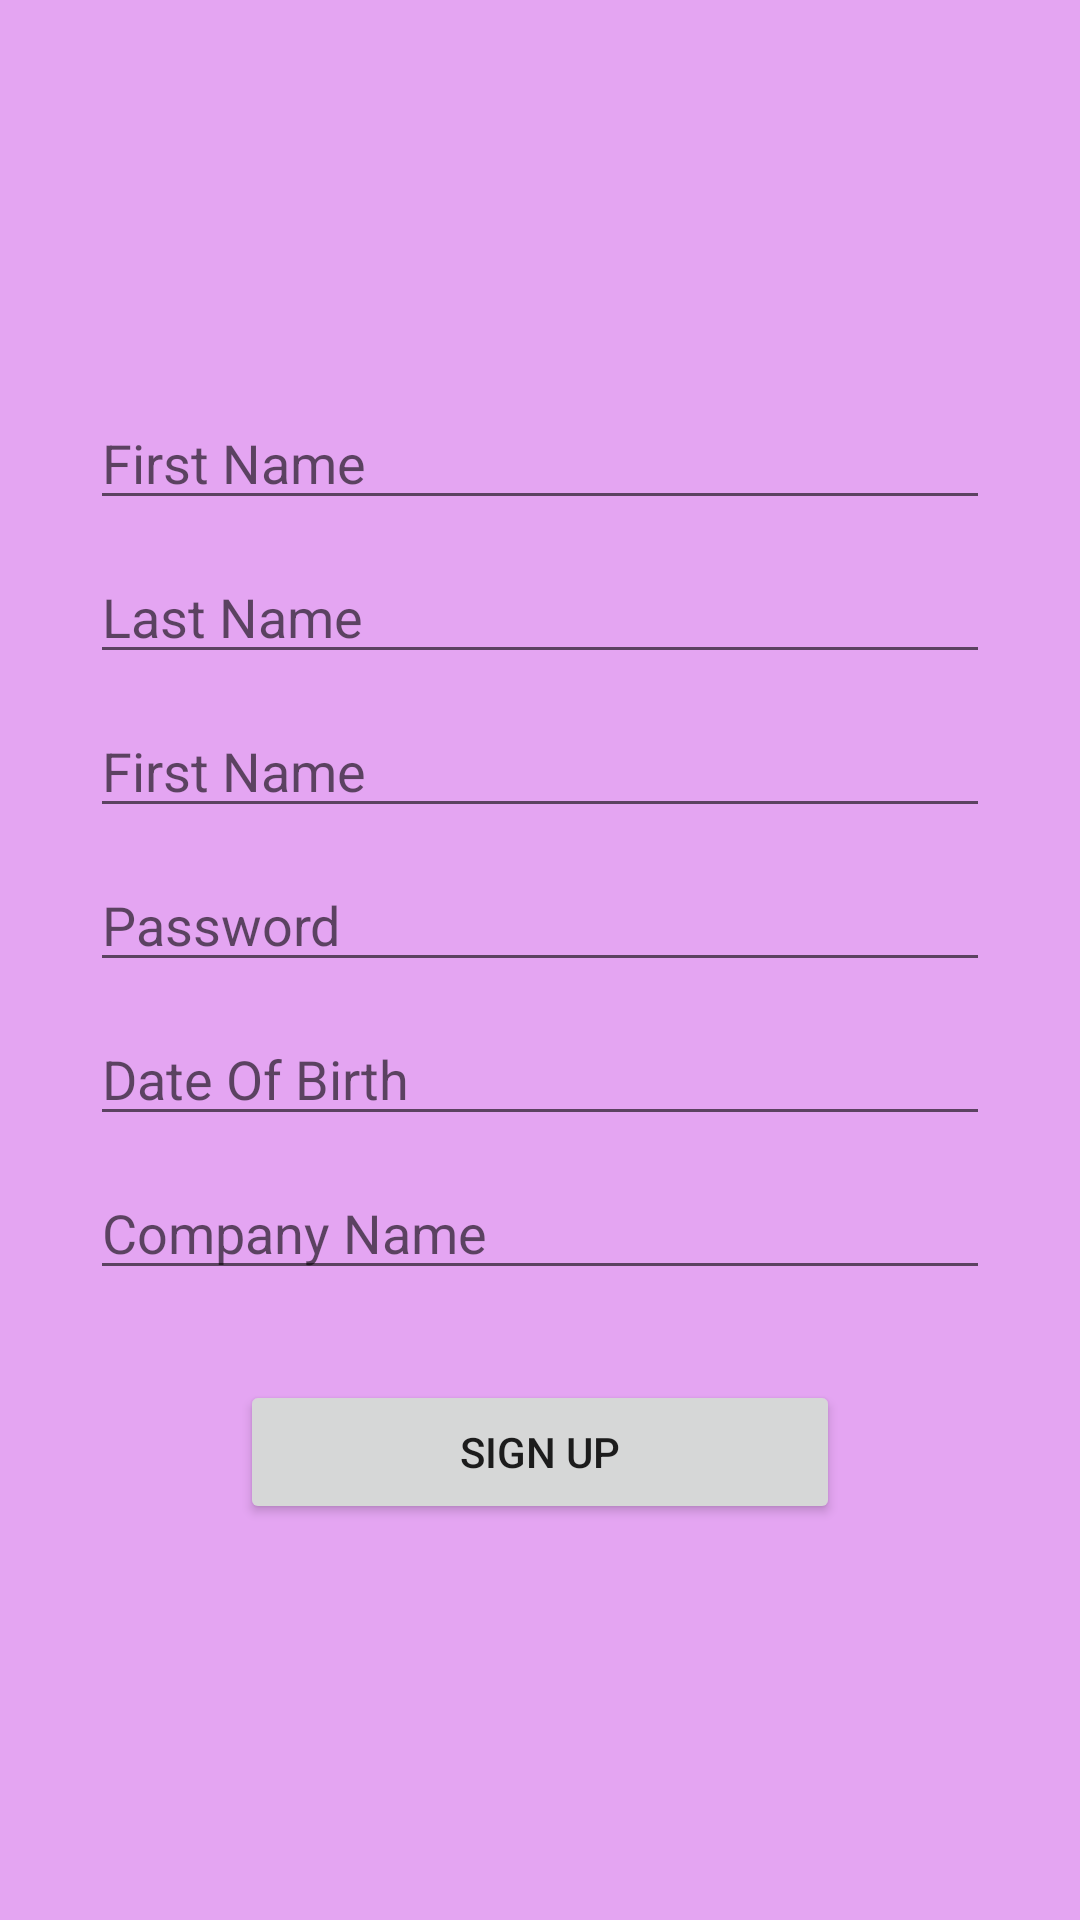

The Android layout XML behind this screen, and the referenced resources:
<!-- AndroidManifest.xml: application theme AppTheme -->
<!-- res/layout/activity_registration.xml -->
<?xml version="1.0" encoding="utf-8"?>
<LinearLayout xmlns:android="http://schemas.android.com/apk/res/android"
    xmlns:app="http://schemas.android.com/apk/res-auto"
    xmlns:tools="http://schemas.android.com/tools"
    android:layout_width="match_parent"
    android:layout_height="match_parent"
    android:background="#E4A5F2"
    android:gravity="center"
    android:orientation="vertical"
    tools:context=".Registration">

    <LinearLayout
        android:layout_width="wrap_content"
        android:layout_height="wrap_content"
        android:orientation="vertical">

        <EditText
            android:id="@+id/firstName_et"
            android:layout_width="300dp"
            android:layout_height="wrap_content"
            android:layout_marginBottom="10dp"
            android:hint="First Name" />

        <EditText
            android:id="@+id/lastName_et"
            android:layout_width="300dp"
            android:layout_height="wrap_content"
            android:layout_marginBottom="10dp"
            android:hint="Last Name" />

        <EditText
            android:id="@+id/email_et"
            android:layout_width="300dp"
            android:layout_height="wrap_content"
            android:layout_marginBottom="10dp"
            android:hint="First Name" />

        <EditText
            android:id="@+id/password_et"
            android:layout_width="300dp"
            android:layout_height="wrap_content"
            android:layout_marginBottom="10dp"
            android:hint="Password" />

        <EditText
            android:id="@+id/dob_et"
            android:layout_width="300dp"
            android:layout_height="wrap_content"
            android:layout_marginBottom="10dp"
            android:hint="Date Of Birth" />

        <EditText
            android:id="@+id/companyName_et"
            android:layout_width="300dp"
            android:layout_height="wrap_content"
            android:layout_marginBottom="10dp"
            android:hint="Company Name" />


    </LinearLayout>

    <Button
        android:id="@+id/signup"
        android:layout_width="200dp"
        android:layout_height="wrap_content"
        android:layout_marginTop="20dp"
        android:text="Sign Up" />

</LinearLayout>
<!-- resources referenced by this layout -->
<resources>
  <style name="AppTheme" parent="Theme.AppCompat.Light.NoActionBar">
          
          <item name="colorPrimary">#3F51B5</item>
          <item name="colorPrimaryDark">#303F9F</item>
          <item name="colorAccent">#03DAC5</item>
      </style>
</resources>
